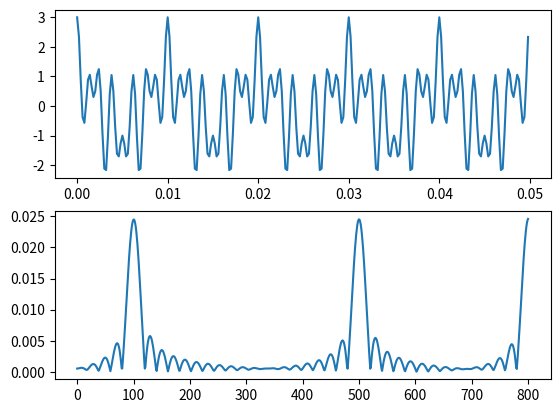

Generate this figure with matplotlib:
import numpy as np
import matplotlib.pyplot as plt

N = 250
ts = 0.0002
t = np.arange(0, N) * ts
x = np.cos(2 * np.pi * 100 * t) + np.cos(2 * np.pi * 500 * t) + np.cos(2 * np.pi * 800 * t)

plt.subplot(2, 1, 1)
plt.plot(t, x)

k = 0
X = np.zeros(801, dtype=complex)

for f in range(801):
    k += 1
    X[k - 1] = np.trapz(x * np.exp(-1j * 2 * np.pi * f * t), t)

frequencies = np.arange(801)
plt.subplot(2, 1, 2)
plt.plot(frequencies, np.abs(X))
plt.show()

# python ft.py
